Run: headless pygame with SDL's dummy video driver; simulated clock (each Clock.tick advances the game by its frame time, no real sleeping); random seed 0; keys injected as events and as key.get_pressed() state; no mouse input.
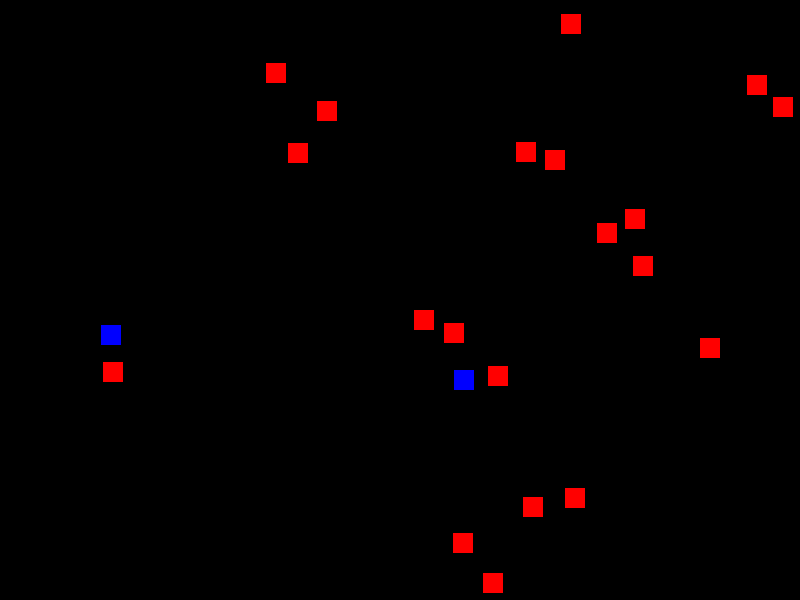
Frame 1 of 4 · flips 1–60 · no input
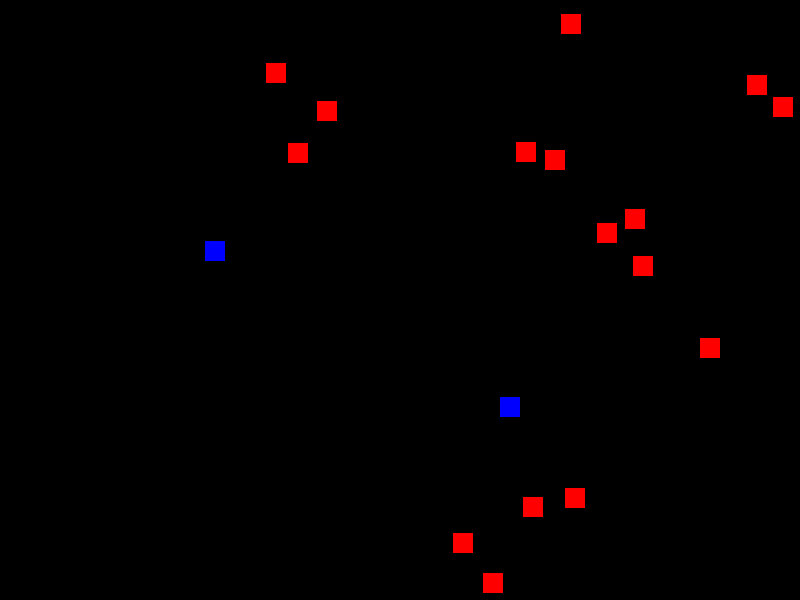
Frame 2 of 4 · flips 61–180 · tapped SPACE, RETURN · held RIGHT (→), D
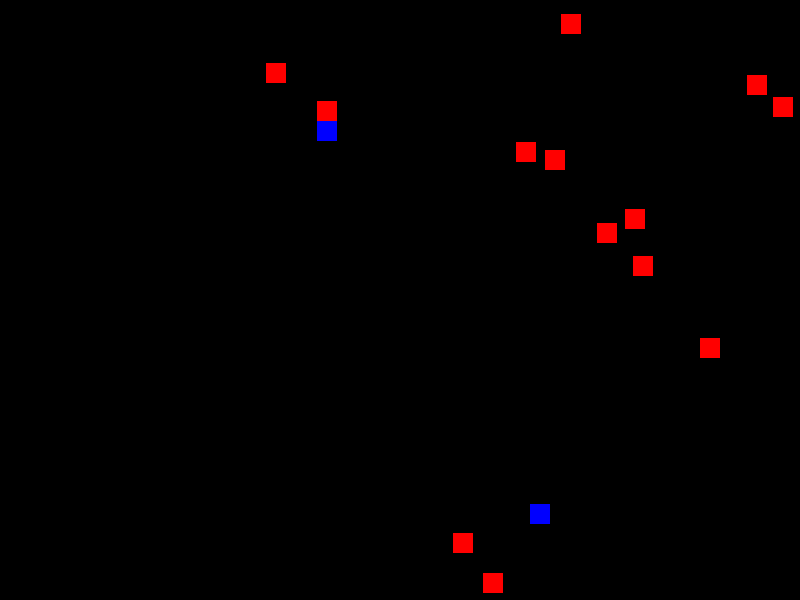
Frame 3 of 4 · flips 181–300 · held DOWN (↓), S
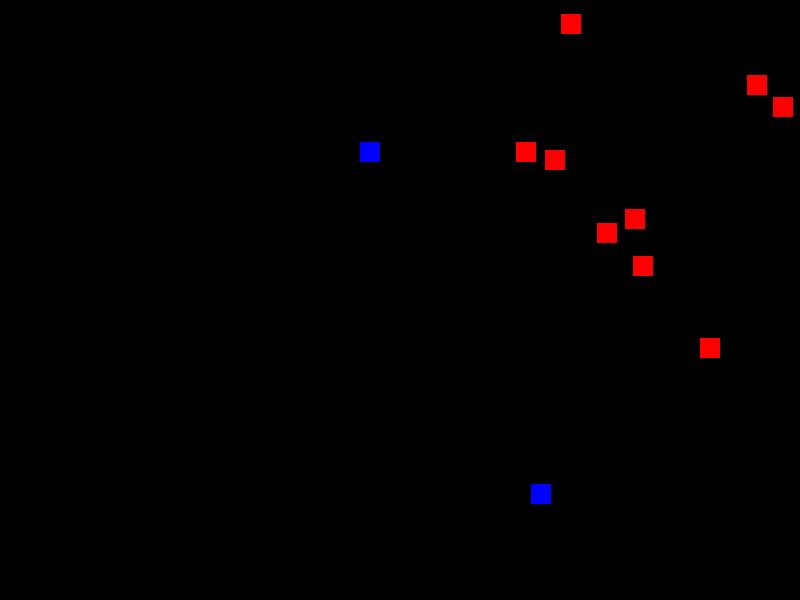
Frame 4 of 4 · flips 301–420 · held LEFT (←), A, UP (↑), W

The pygame program that drew these frames:

import pygame
import random

# Inicialización de Pygame
pygame.init()

# Colores
BLACK = (0, 0, 0)
BLUE = (0, 0, 255)
RED = (255, 0, 0)

# Dimensiones de la ventana
SCREEN_WIDTH = 800
SCREEN_HEIGHT = 600

# Configuración de la ventana
screen = pygame.display.set_mode([SCREEN_WIDTH, SCREEN_HEIGHT])

# Clase para los Agentes
class Agent(pygame.sprite.Sprite):
    def __init__(self, color, width, height):
        super().__init__()
        self.image = pygame.Surface([width, height])
        self.image.fill(color)
        self.rect = self.image.get_rect()

    def move_towards(self, target_x, target_y):
        # Mueve el agente hacia la posición objetivo
        if self.rect.x < target_x:
            self.rect.x += 1
        elif self.rect.x > target_x:
            self.rect.x -= 1
        if self.rect.y < target_y:
            self.rect.y += 1
        elif self.rect.y > target_y:
            self.rect.y -= 1

# Clase para la Suciedad
class Dirt(pygame.sprite.Sprite):
    def __init__(self):
        super().__init__()
        self.image = pygame.Surface([20, 20])
        self.image.fill(RED)
        self.rect = self.image.get_rect()
        self.rect.x = random.randint(0, SCREEN_WIDTH - 20)
        self.rect.y = random.randint(0, SCREEN_HEIGHT - 20)

# Clase para el Agente Coordinador
class Coordinator:
    def __init__(self):
        self.dirt_positions = []

    def update_dirt_positions(self, dirt_list):
        self.dirt_positions = [(dirt.rect.x, dirt.rect.y) for dirt in dirt_list]

    def assign_dirt(self, agent):
        if not self.dirt_positions:
            return None
        closest_dirt = min(self.dirt_positions, key=lambda pos: self.distance(agent.rect.x, agent.rect.y, pos[0], pos[1]))
        return closest_dirt

    @staticmethod
    def distance(x1, y1, x2, y2):
        return ((x2 - x1) ** 2 + (y2 - y1) ** 2) ** 0.5

# Grupos de sprites
all_sprites_list = pygame.sprite.Group()
dirt_list = pygame.sprite.Group()

# Creación de agentes
for i in range(2):
    agent = Agent(BLUE, 20, 20)
    agent.rect.x = random.randint(0, SCREEN_WIDTH - 20)
    agent.rect.y = random.randint(0, SCREEN_HEIGHT - 20)
    all_sprites_list.add(agent)

# Creación de suciedad
for i in range(20):
    dirt = Dirt()
    dirt_list.add(dirt)
    all_sprites_list.add(dirt)

# Instancia del coordinador
coordinator = Coordinator()

clock = pygame.time.Clock()
done = False

# Bucle principal
while not done:
    for event in pygame.event.get():
        if event.type == pygame.QUIT:
            done = True

    # Actualizar posiciones de suciedad en el coordinador
    coordinator.update_dirt_positions(dirt_list)

    # Lógica para mover agentes hacia la suciedad asignada
    for agent in all_sprites_list:
        if isinstance(agent, Agent):
            target_dirt = coordinator.assign_dirt(agent)
            if target_dirt:
                agent.move_towards(*target_dirt)

            # Limpieza de la suciedad al tocarla
            dirt_hit_list = pygame.sprite.spritecollide(agent, dirt_list, True)
            for hit in dirt_hit_list:
                coordinator.dirt_positions.remove((hit.rect.x, hit.rect.y))
    
    screen.fill(BLACK)
    all_sprites_list.draw(screen)
    pygame.display.flip()
    clock.tick(60)

pygame.quit()
